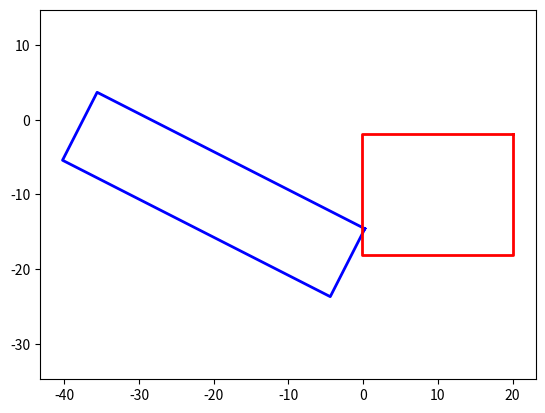

Write the Python code that produced this figure.
'''
refer to
[redacted]
[redacted]
% [redacted]
[redacted]
[redacted]
'''

import matplotlib.pyplot as plt
import numpy as numpy
import math
import time


class Rectangle:
    def __init__(self, center_x, center_y, width, length, heading):
        self.center_x = center_x
        self.center_y = center_y
        self.width = width + 0.2
        self.length = length + 0.2
        self.heading = heading
        # (x00,y00),(x01,y01)矩形heading方向对称轴线与矩形的两个交点的坐标
        # (x1,y1) -- (x4,y4)为矩形4个顶点坐标
        self.x00 = self.center_x + 0.5 * self.length * math.cos(self.heading)
        self.y00 = self.center_y + 0.5 * self.length * math.sin(self.heading)
        self.x01 = self.center_x - 0.5 * self.length * math.cos(self.heading)
        self.y01 = self.center_y - 0.5 * self.length * math.sin(self.heading)
        self.x1 = self.x00 + 0.5 * self.width * math.cos(self.heading + 0.5 * math.pi)
        self.y1 = self.y00 + 0.5 * self.width * math.sin(self.heading + 0.5 * math.pi)
        self.x2 = self.x00 + 0.5 * self.width * math.cos(self.heading - 0.5 * math.pi)
        self.y2 = self.y00 + 0.5 * self.width * math.sin(self.heading - 0.5 * math.pi)
        self.x3 = self.x01 + (self.x2 - self.x00)
        self.y3 = self.y01 + (self.y2 - self.y00)
        self.x4 = self.x01 + (self.x1 - self.x00)
        self.y4 = self.y01 + (self.y1 - self.y00)
        self.x02 = self.center_x + (self.x2 - self.x00)
        self.y02 = self.center_y + (self.y2 - self.y00)
        self.x03 = self.center_x + (self.x1 - self.x00)
        self.y03 = self.center_y + (self.y1 - self.y00)

    def show_rectangle(self, color='red', line_width=1):
        xs = [self.x1, self.x2, self.x3, self.x4, self.x1]
        ys = [self.y1, self.y2, self.y3, self.y4, self.y1]
        plt.plot(xs, ys, color=color, linewidth=line_width)


def show_rectangles(rectangles, color='red', line_width=1):
    for i in range(len(rectangles)):
        xs = [rectangles[i].x1, rectangles[i].x2, rectangles[i].x3, rectangles[i].x4, rectangles[i].x1]
        ys = [rectangles[i].y1, rectangles[i].y2, rectangles[i].y3, rectangles[i].y4, rectangles[i].y1]
        plt.plot(xs, ys, color=color, linewidth=line_width)


# rectangle1 is ego vehicle, rectangle2 is obstacle or other vehicle
def collision_check_single(rectangle1, rectangle2):
    # ap = math.sqrt((rectangle1.center_x - rectangle2.center_x)**2 + (rectangle1.center_y - rectangle2.center_y)**2)
    if not rectangle2:
        return False
    if rectangle2:
        rectangle1_max_x = max(rectangle1.x1, rectangle1.x2, rectangle1.x3, rectangle1.x4)
        rectangle1_min_x = min(rectangle1.x1, rectangle1.x2, rectangle1.x3, rectangle1.x4)
        rectangle1_max_y = max(rectangle1.y1, rectangle1.y2, rectangle1.y3, rectangle1.y4)
        rectangle1_min_y = min(rectangle1.y1, rectangle1.y2, rectangle1.y3, rectangle1.y4)
        rectangle2_max_x = max(rectangle2.x1, rectangle2.x2, rectangle2.x3, rectangle2.x4)
        rectangle2_min_x = min(rectangle2.x1, rectangle2.x2, rectangle2.x3, rectangle2.x4)
        rectangle2_max_y = max(rectangle2.y1, rectangle2.y2, rectangle2.y3, rectangle2.y4)
        rectangle2_min_y = min(rectangle2.y1, rectangle2.y2, rectangle2.y3, rectangle2.y4)
        if rectangle1_max_x < rectangle2_min_x or rectangle1_min_x > rectangle2_max_x or rectangle1_max_y < rectangle2_min_y or rectangle1_min_y > rectangle2_max_y:
            return False
        else:
            shift_x = rectangle2.center_x - rectangle1.center_x
            shift_y = rectangle2.center_y - rectangle1.center_y

            dx1 = math.cos(rectangle1.heading) * 0.5 * rectangle1.length
            dy1 = math.sin(rectangle1.heading) * 0.5 * rectangle1.length
            dx2 = math.sin(rectangle1.heading) * 0.5 * rectangle1.width
            dy2 = -math.cos(rectangle1.heading) * 0.5 * rectangle1.width

            dx3 = math.cos(rectangle2.heading) * 0.5 * rectangle2.length
            dy3 = math.sin(rectangle2.heading) * 0.5 * rectangle2.length
            dx4 = math.sin(rectangle2.heading) * 0.5 * rectangle2.width
            dy4 = -math.cos(rectangle2.heading) * 0.5 * rectangle2.width

            collision1 = abs(shift_x * math.cos(rectangle1.heading) + shift_y * math.sin(rectangle1.heading)) <= abs(
                dx3 * math.cos(rectangle1.heading) + dy3 * math.sin(rectangle1.heading)) + abs(
                dx4 * math.cos(rectangle1.heading) + dy4 * math.sin(rectangle1.heading)) + 0.5*rectangle1.length
            collision2 = abs(shift_x * math.sin(rectangle1.heading) - shift_y * math.cos(rectangle1.heading)) <= abs(
                dx3 * math.sin(rectangle1.heading) - dy3 * math.cos(rectangle1.heading)) + abs(
                dx4 * math.sin(rectangle1.heading) - dy4 * math.cos(rectangle1.heading)) + 0.5*rectangle1.width
            collision3 = abs(shift_x * math.cos(rectangle2.heading) + shift_y * math.sin(rectangle2.heading)) <= abs(
                dx1 * math.cos(rectangle2.heading) + dy1 * math.sin(rectangle2.heading)) + abs(
                dx2 * math.cos(rectangle2.heading) + dy2 * math.sin(rectangle2.heading)) + 0.5*rectangle2.length
            collision4 = abs(shift_x * math.sin(rectangle2.heading) - shift_y * math.cos(rectangle2.heading)) <= abs(
                dx1 * math.sin(rectangle2.heading) - dy1 * math.cos(rectangle2.heading)) + abs(
                dx2 * math.sin(rectangle1.heading) - dy2 * math.cos(rectangle1.heading)) + 0.5*rectangle2.width
            return collision1 and collision2 and collision3 and collision4




def collision_check_multi(rectangle1, rectangles):
    collision = False
    if not rectangles:
        return False
    else:
        for i in range(len(rectangles)):
            collision = collision_check_single(rectangle1, rectangles[i])
            if collision:
                break
        return collision


def main():
    time1 = time.time()
    rectangle1 = Rectangle(-20, -10, 10, 40, -0.15 * math.pi)
    rectangle2 = Rectangle(10, -10, 16, 20, 0 * math.pi)
    # rectangle3 = Rectangle(10, 10, 12, 15, 0 * math.pi)
    rectangles = [rectangle1, rectangle2]
    collision = collision_check_single(rectangle1, rectangle2)
    time2 = time.time()
    print("collision? ", collision)
    print('cost time', time2-time1)
    rectangle1.show_rectangle('blue', 2)
    rectangle2.show_rectangle("red", 2)
    # plt.plot(x1, y1, x2, y2)
    plt.axis('equal')
    plt.show()


if __name__ == '__main__':
    main()
